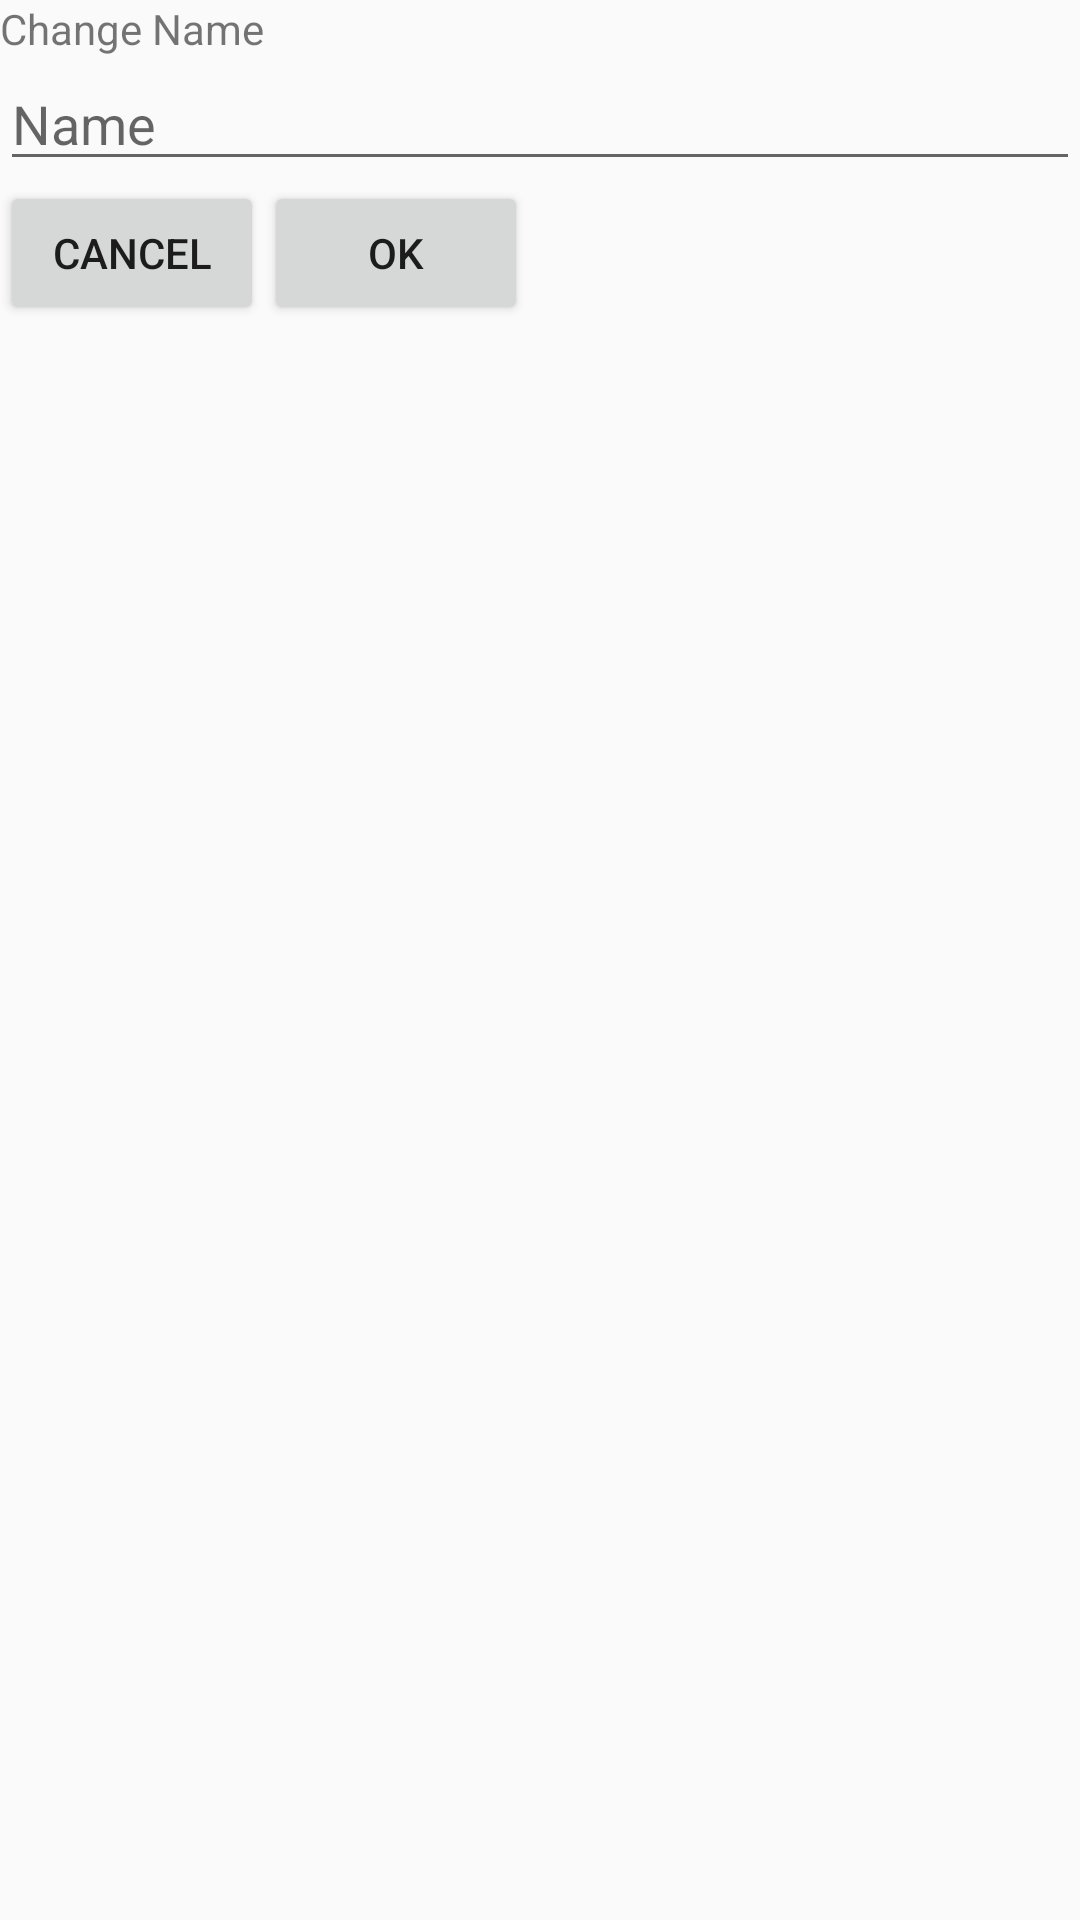

Reconstruct the res/layout file that produces this screen, plus the resources it refers to.
<!-- AndroidManifest.xml: application theme AppTheme -->
<!-- res/layout/dialog_edit_device_name.xml -->
<?xml version="1.0" encoding="utf-8"?>
<LinearLayout
    xmlns:android="http://schemas.android.com/apk/res/android"
    android:layout_width="match_parent"
    android:layout_height="match_parent"
    android:orientation="vertical">

    <TextView
        android:id="@+id/tvDialogChangeName"
        android:layout_width="match_parent"
        android:layout_height="wrap_content"
        android:text="Change Name"/>
    <EditText
        android:id="@+id/edtDialogInputName"
        android:layout_width="match_parent"
        android:layout_height="wrap_content"
        android:hint="Name"/>
    <LinearLayout
        android:layout_width="match_parent"
        android:layout_height="wrap_content"
        android:orientation="horizontal">
        <Button
            android:id="@+id/btnDialogCancel"
            android:layout_width="wrap_content"
            android:layout_height="wrap_content"
            android:text="Cancel"/>
        <Button
            android:id="@+id/btnDialogOK"
            android:layout_width="wrap_content"
            android:layout_height="wrap_content"
            android:text="OK"/>

    </LinearLayout>


</LinearLayout>
<!-- resources referenced by this layout -->
<resources>
  <style name="AppTheme" parent="Theme.AppCompat.Light.DarkActionBar">
          
          <item name="colorPrimary">@color/colorPrimary</item>
          <item name="colorPrimaryDark">@color/colorPrimaryDark</item>
          <item name="colorAccent">@color/colorPrimary</item>
      </style>
  <color name="colorPrimary">#0277BD</color>
  <color name="colorPrimaryDark">#3700B3</color>
</resources>
